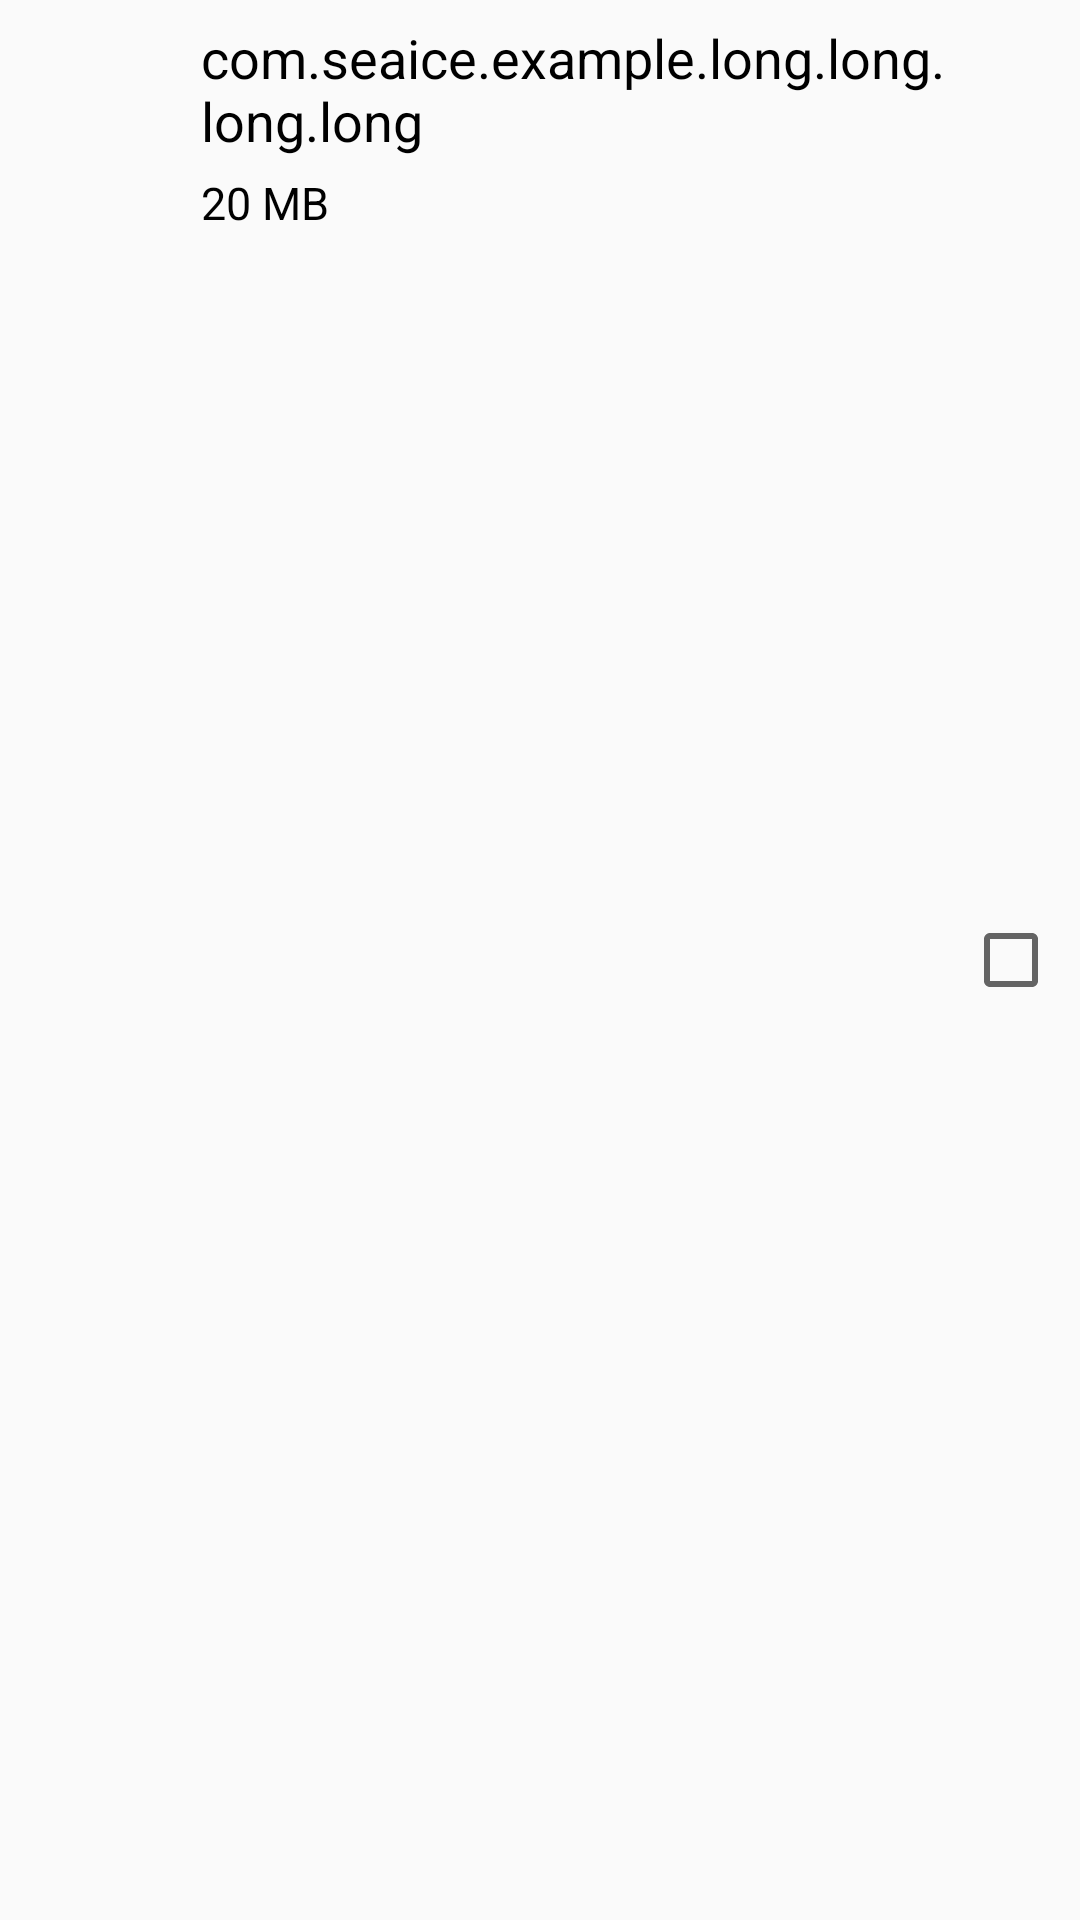

Reconstruct the res/layout file that produces this screen, plus the resources it refers to.
<!-- AndroidManifest.xml: application theme AppTheme -->
<!-- res/layout/task_manager_listview_item.xml -->
<RelativeLayout xmlns:android="http://schemas.android.com/apk/res/android"
    android:layout_width="match_parent"
    android:layout_height="wrap_content"
    android:padding="2dp">

    <ImageView
        android:id="@+id/iv_pro_icon"
        android:layout_width="50dp"
        android:layout_height="50dp"
        android:layout_margin="5dp"
        android:layout_alignParentLeft="true"
        android:background="@drawable/ic_launcher"/>

    <CheckBox
        android:id="@+id/cb_pro"
        android:layout_width="wrap_content"
        android:layout_height="wrap_content"
        android:layout_marginRight="5dp"
        android:layout_alignParentRight="true"
        android:layout_centerVertical="true"
        android:focusable="false"
        android:clickable="false"/>

    <LinearLayout
        android:layout_toRightOf="@id/iv_pro_icon"
        android:layout_toLeftOf="@id/cb_pro"
        android:layout_width="wrap_content"
        android:layout_height="wrap_content"
        android:layout_margin="5dp"
        android:orientation="vertical">

        <TextView
            android:id="@+id/tv_pro_name"
            android:layout_width="wrap_content"
            android:layout_height="wrap_content"
            android:textColor="@android:color/black"
            android:textSize="18sp"
            android:text="com.seaice.example.long.long.long.long"/>

        <TextView
            android:id="@+id/tv_pro_rom"
            android:layout_width="wrap_content"
            android:layout_height="wrap_content"
            android:textSize="15sp"
            android:layout_marginTop="5dp"
            android:textColor="@android:color/black"
            android:text="20 MB"/>
    </LinearLayout>
</RelativeLayout>
<!-- resources referenced by this layout -->
<resources>
  <style name="AppTheme" parent="Theme.AppCompat.Light.DarkActionBar">
          
      </style>
</resources>
